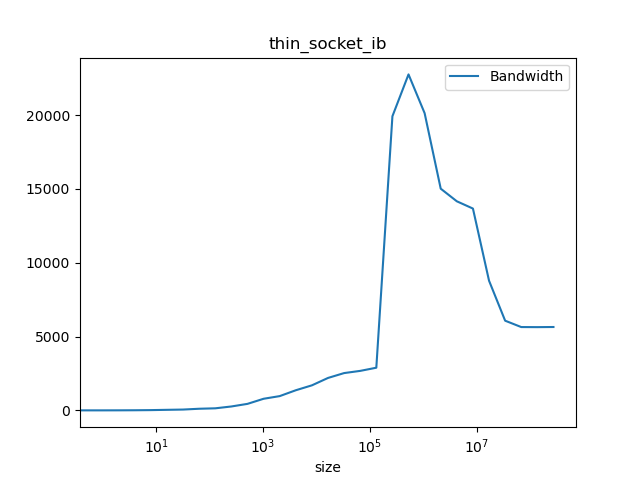

The file beside this chart, header and first rows:
#header_line 1: mpirun --map-by socket -…, /g'
#header_line 2: ct1pt-tnode007.hpc
#header_line 3: Latency=0.4120 Bandwidth…
#header_line :#bytes, #repetitions, t[usec], Mbytes/sec, t[usec](computed), Mbytes/sec(computed)
0.000, 1000, 0.415, 0.000, 0.412, 0.000
1.000, 1000, 0.411, 2.400, 0.412, 2.426
2.000, 1000, 0.411, 4.800, 0.412, 4.850
4.000, 1000, 0.411, 9.690, 0.413, 9.692
8.000, 1000, 0.412, 19.4, 0.413, 19.35
16, 1000, 0.413, 38.79, 0.415, 38.57
32, 1000, 0.562, 57.03, 0.418, 76.62
64, 1000, 0.572, 111.9, 0.423, 151.2
128, 1000, 0.908, 141, 0.435, 294.5
256, 1000, 0.964, 265.8, 0.457, 559.9
512, 1000, 1.158, 442.6, 0.502, 1019
1024, 1000, 1.300, 787.7, 0.593, 1727
2048, 1000, 2.116, 967.6, 0.774, 2647
4096, 1000, 3.001, 1365, 1.136, 3607
8192, 1000, 4.826, 1697, 1.859, 4406
16384, 1000, 7.455, 2198, 3.306, 4955
32768, 1000, 12.96, 2528, 6.201, 5285
65536, 640, 24.49, 2677, 11.99, 5466
131072, 320, 45.34, 2891, 23.57, 5562
262144, 160, 13.16, 19923, 46.72, 5611
524288, 80, 23.04, 22759, 93.03, 5636
1048576, 40, 52.09, 20132, 185.6, 5648
2097152, 20, 139.7, 15018, 370.9, 5654
4194304, 10, 296.2, 14163, 741.4, 5658
8388608, 5, 613.6, 13671, 1482, 5659
16777216, 2, 1910, 8785, 2964, 5660
33554432, 1, 5523, 6076, 5928, 5660
67108864, 1, 11888, 5645, 11856, 5661
134217728, 1, 23799, 5640, 23711, 5661
268435456, 1, 47522, 5649, 47421, 5661
